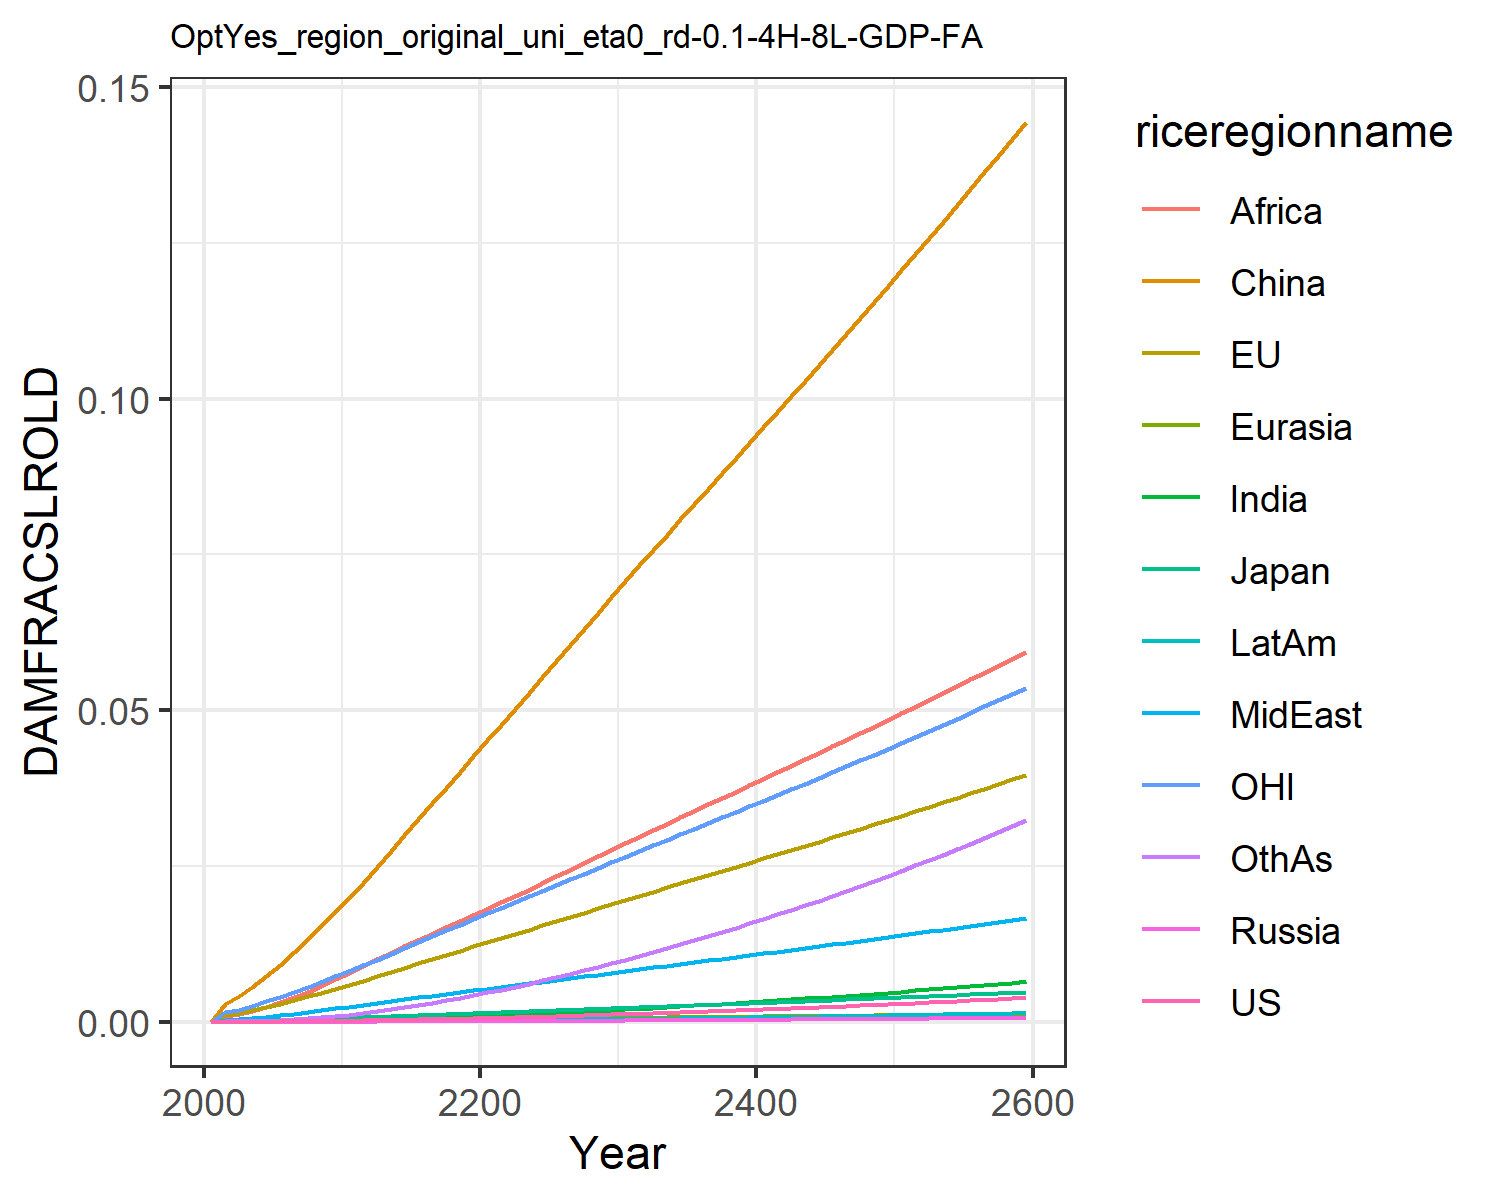

The file beside this chart, header and first rows:
0.0, 0.0, 0.0, 0.0, 0.0, 0.0, 0.0, 0.0, 0.0, 0.0, 0.0, 0.0
7.568837115610997e-6, 0.0011, 0.0001307, 1.2562195666911276e-6, 2.7019116353731195e-5, 0.002852, 7.549228965252303e-6, 0.0003362, 0.0008541, 2.0997906191848384e-6, 0.0015, 3.669270656486269e-5
1.1375371723439099e-5, 0.001383, 0.0001609, 1.9006729286024464e-6, 3.461756363404133e-5, 0.004144, 1.247800588987628e-5, 0.0004531, 0.001189, 3.311117221290615e-6, 0.001912, 5.817517065989276e-5
1.8992274503521236e-5, 0.001837, 0.0002104, 3.1282990816250753e-6, 4.7093206545988454e-5, 0.005647, 2.1992064034093775e-5, 0.000629, 0.001717, 5.692235849096912e-6, 0.002548, 0.0001033
2.944723177612045e-5, 0.002338, 0.0002636, 4.782840388568919e-6, 6.118868595495397e-5, 0.007325, 3.567745038719227e-5, 0.0008317, 0.002355, 9.044814683467063e-6, 0.003251, 0.0001691
4.3129735981304004e-5, 0.002882, 0.0003181, 6.927860489212356e-6, 7.683261287868292e-5, 0.00916, 5.4321935937381406e-5, 0.001059, 0.003103, 1.3501987702045774e-5, 0.004005, 0.0002596
6.021414353907309e-5, 0.003457, 0.0003782, 9.60374299731453e-6, 9.377167333350657e-5, 0.01112, 7.821651664263592e-5, 0.001303, 0.003923, 1.9125779504220057e-5, 0.004793, 0.0003764
8.079134843473871e-5, 0.004055, 0.0004428, 1.2822899967030368e-5, 0.0001119, 0.0132, 0.0001077, 0.001563, 0.004803, 2.5994000457334053e-5, 0.005606, 0.0005216
0.000105, 0.004672, 0.0005095, 1.656345259572736e-5, 0.0001309, 0.01539, 0.0001431, 0.001841, 0.005761, 3.4146898916583125e-5, 0.006442, 0.0006976
0.0001327, 0.005301, 0.0005774, 2.0790152268004807e-5, 0.0001505, 0.01763, 0.0001845, 0.002133, 0.006788, 4.355564176060029e-5, 0.007293, 0.0009046
0.0001637, 0.005937, 0.0006458, 2.54579568734286e-5, 0.0001706, 0.01992, 0.0002316, 0.002439, 0.007876, 5.4163824693372826e-5, 0.008151, 0.001142
0.0001979, 0.006598, 0.0007183, 3.0742148144936075e-5, 0.0001917, 0.02232, 0.0002843, 0.002741, 0.008955, 6.593357900464454e-5, 0.009044, 0.001407
0.0002346, 0.007285, 0.0007953, 3.6692367193245435e-5, 0.0002139, 0.02487, 0.0003421, 0.00303, 0.009997, 7.875466987794413e-5, 0.009976, 0.001696
0.0002746, 0.00799, 0.0008753, 4.318424127904152e-5, 0.0002366, 0.02739, 0.0004048, 0.003325, 0.01104, 9.269411925664918e-5, 0.01093, 0.002006
0.0003167, 0.008686, 0.0009547, 5.005961383186476e-5, 0.0002593, 0.02994, 0.0004715, 0.003617, 0.01208, 0.0001074, 0.01187, 0.002338
0.0003607, 0.009377, 0.001034, 5.730344208898461e-5, 0.000282, 0.03248, 0.0005421, 0.003904, 0.01312, 0.0001229, 0.0128, 0.002691
0.0004067, 0.01006, 0.001112, 6.490134195595464e-5, 0.0003046, 0.03503, 0.0006163, 0.004189, 0.01415, 0.0001391, 0.01373, 0.003061
0.0004545, 0.01074, 0.001191, 7.284060658434487e-5, 0.0003272, 0.03757, 0.0006937, 0.004469, 0.01517, 0.000156, 0.01465, 0.003448
0.0005042, 0.01142, 0.001269, 8.11105376272953e-5, 0.0003497, 0.04011, 0.0007741, 0.004747, 0.01617, 0.0001735, 0.01557, 0.003852
0.0005556, 0.0121, 0.001348, 8.970244299735212e-5, 0.0003721, 0.04264, 0.0008574, 0.005022, 0.01717, 0.0001915, 0.01648, 0.004269
0.0006088, 0.01277, 0.001427, 9.860947004367398e-5, 0.0003944, 0.04515, 0.0009433, 0.005294, 0.01814, 0.0002102, 0.01739, 0.004701
0.0006636, 0.01344, 0.001506, 0.0001078, 0.0004168, 0.04768, 0.001033, 0.00557, 0.01913, 0.0002296, 0.0183, 0.005152
0.0007199, 0.01412, 0.001585, 0.0001172, 0.0004394, 0.05023, 0.001128, 0.005854, 0.02015, 0.00025, 0.0192, 0.005626
0.0007778, 0.01479, 0.001665, 0.000127, 0.000462, 0.05278, 0.001226, 0.006139, 0.0212, 0.0002711, 0.02011, 0.006117
0.0008374, 0.01547, 0.001745, 0.000137, 0.0004847, 0.05533, 0.001327, 0.006425, 0.02226, 0.0002928, 0.02102, 0.006624
0.0008986, 0.01614, 0.001825, 0.0001473, 0.0005073, 0.05789, 0.001431, 0.006711, 0.02332, 0.0003152, 0.02193, 0.007146
0.0009615, 0.01682, 0.001906, 0.0001578, 0.0005299, 0.06044, 0.001538, 0.006998, 0.02439, 0.0003383, 0.02284, 0.007683
0.001026, 0.0175, 0.001987, 0.0001687, 0.0005526, 0.063, 0.001648, 0.007285, 0.02546, 0.000362, 0.02375, 0.008236
0.001092, 0.01818, 0.002069, 0.0001799, 0.0005752, 0.06556, 0.001761, 0.007573, 0.02653, 0.0003863, 0.02467, 0.008802
0.00116, 0.01886, 0.002151, 0.0001913, 0.0005979, 0.06813, 0.001877, 0.007862, 0.02759, 0.0004112, 0.02559, 0.009383
0.00123, 0.01955, 0.002234, 0.000203, 0.0006206, 0.0707, 0.001996, 0.00815, 0.02866, 0.0004368, 0.02651, 0.009977
0.0013, 0.02023, 0.002316, 0.0002148, 0.000643, 0.07323, 0.002116, 0.008436, 0.02972, 0.0004627, 0.02742, 0.01058
0.001372, 0.02089, 0.002398, 0.0002269, 0.0006651, 0.0757, 0.002238, 0.008717, 0.03076, 0.0004888, 0.02831, 0.01119
0.001445, 0.02155, 0.002479, 0.0002391, 0.000687, 0.07817, 0.002362, 0.008998, 0.03179, 0.0005155, 0.0292, 0.01181
0.001519, 0.02221, 0.00256, 0.0002516, 0.000709, 0.08063, 0.002489, 0.009279, 0.03282, 0.0005427, 0.0301, 0.01245
0.001595, 0.02287, 0.002642, 0.0002643, 0.0007309, 0.08308, 0.002617, 0.00956, 0.03385, 0.0005703, 0.03099, 0.01309
0.001672, 0.02354, 0.002724, 0.0002772, 0.0007528, 0.08554, 0.002749, 0.009841, 0.03488, 0.0005985, 0.03188, 0.01375
0.001751, 0.0242, 0.002806, 0.0002904, 0.0007748, 0.088, 0.002882, 0.01012, 0.03591, 0.0006273, 0.03277, 0.01442
0.001831, 0.02487, 0.002889, 0.0003039, 0.0007968, 0.09046, 0.003018, 0.0104, 0.03694, 0.0006565, 0.03367, 0.0151
0.001913, 0.02553, 0.002973, 0.0003176, 0.0008188, 0.09292, 0.003157, 0.01069, 0.03797, 0.0006863, 0.03457, 0.01579
0.001996, 0.0262, 0.003057, 0.0003315, 0.0008409, 0.09539, 0.003298, 0.01097, 0.039, 0.0007167, 0.03548, 0.0165
0.002081, 0.02688, 0.003141, 0.0003457, 0.000863, 0.09787, 0.003441, 0.01126, 0.04004, 0.0007475, 0.03638, 0.01722
0.002168, 0.02755, 0.003226, 0.0003602, 0.0008852, 0.1004, 0.003587, 0.01154, 0.04107, 0.000779, 0.0373, 0.01795
0.002255, 0.02823, 0.003312, 0.0003749, 0.0009075, 0.1028, 0.003736, 0.01183, 0.04211, 0.0008109, 0.03821, 0.01869
0.002345, 0.02891, 0.003399, 0.0003899, 0.0009299, 0.1054, 0.003887, 0.01212, 0.04316, 0.0008435, 0.03913, 0.01944
0.002436, 0.0296, 0.003486, 0.0004051, 0.0009524, 0.1079, 0.00404, 0.01241, 0.0442, 0.0008766, 0.04006, 0.02021
0.002529, 0.03029, 0.003573, 0.0004206, 0.0009749, 0.1104, 0.004196, 0.0127, 0.04525, 0.0009102, 0.04099, 0.02099
0.002623, 0.03098, 0.003662, 0.0004363, 0.0009976, 0.1129, 0.004354, 0.01299, 0.04631, 0.0009444, 0.04192, 0.02178
0.002719, 0.03168, 0.003751, 0.0004523, 0.00102, 0.1155, 0.004516, 0.01329, 0.04737, 0.0009791, 0.04286, 0.02259
0.002816, 0.03238, 0.00384, 0.0004686, 0.001043, 0.118, 0.004679, 0.01358, 0.04843, 0.001014, 0.04381, 0.0234
0.002915, 0.03308, 0.003931, 0.0004851, 0.001066, 0.1206, 0.004845, 0.01388, 0.0495, 0.00105, 0.04476, 0.02424
0.003016, 0.03379, 0.004022, 0.0005019, 0.001089, 0.1232, 0.005014, 0.01418, 0.05057, 0.001087, 0.04572, 0.02508
0.003118, 0.03451, 0.004114, 0.000519, 0.001113, 0.1258, 0.005186, 0.01448, 0.05165, 0.001124, 0.04668, 0.02593
0.003222, 0.03522, 0.004207, 0.0005363, 0.001136, 0.1284, 0.00536, 0.01478, 0.05274, 0.001161, 0.04765, 0.0268
0.003327, 0.03594, 0.0043, 0.0005539, 0.00116, 0.131, 0.005537, 0.01509, 0.05383, 0.0012, 0.04862, 0.02769
0.003434, 0.03667, 0.004394, 0.0005718, 0.001183, 0.1336, 0.005716, 0.0154, 0.05492, 0.001238, 0.0496, 0.02858
0.003543, 0.0374, 0.00449, 0.00059, 0.001207, 0.1363, 0.005898, 0.0157, 0.05603, 0.001278, 0.05059, 0.02949
0.003654, 0.03814, 0.004586, 0.0006084, 0.001231, 0.139, 0.006083, 0.01601, 0.05714, 0.001318, 0.05159, 0.03042
0.003766, 0.03888, 0.004682, 0.0006271, 0.001255, 0.1417, 0.006271, 0.01633, 0.05826, 0.001358, 0.05259, 0.03135
0.00388, 0.03963, 0.00478, 0.0006461, 0.00128, 0.1444, 0.006462, 0.01664, 0.05938, 0.0014, 0.0536, 0.0323
